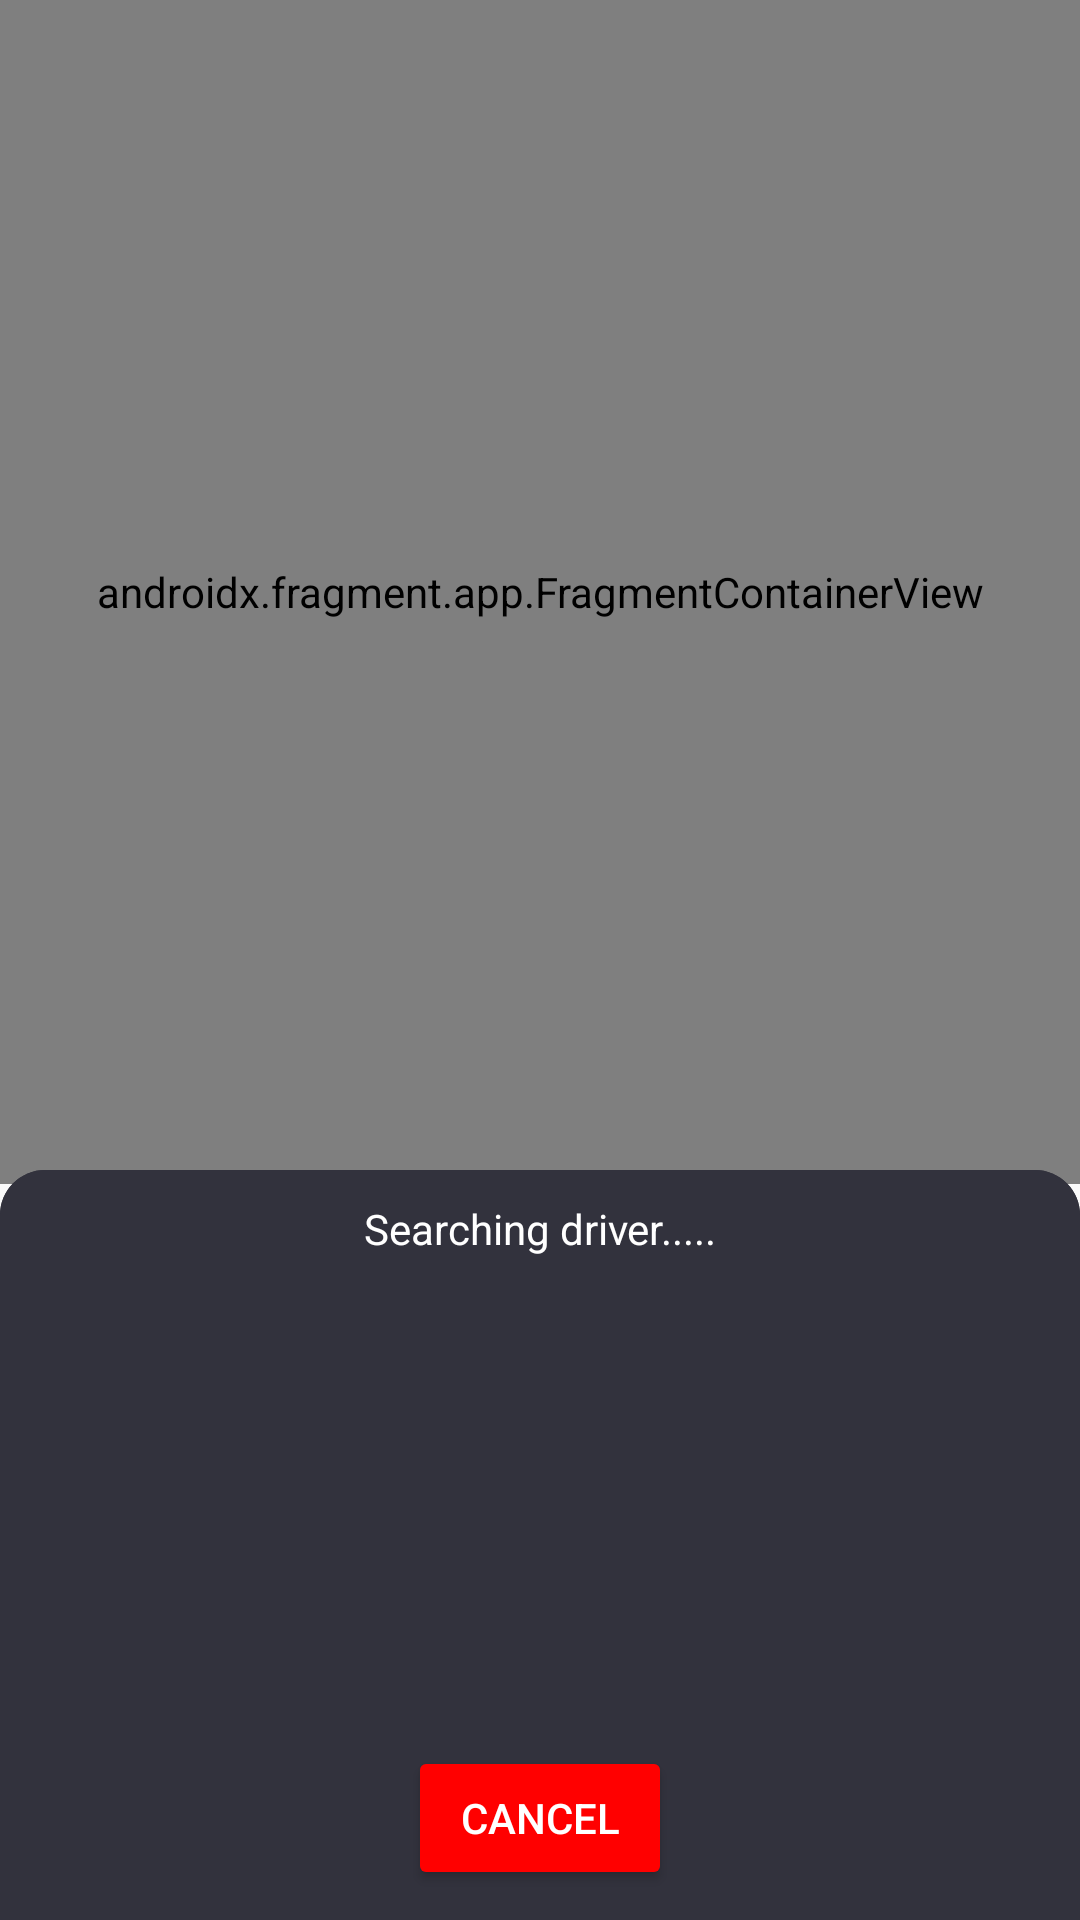

Layout XML and referenced resources for this Android screen:
<!-- AndroidManifest.xml: application theme Theme.Larga -->
<!-- res/layout/activity_motour_setb.xml -->
<?xml version="1.0" encoding="utf-8"?>
<RelativeLayout xmlns:android="http://schemas.android.com/apk/res/android"
    xmlns:map="http://schemas.android.com/apk/res-auto"
    xmlns:tools="http://schemas.android.com/tools"
    android:layout_width="match_parent"
    android:layout_height="match_parent"
    tools:context=".Motour_SETB">


    <androidx.fragment.app.FragmentContainerView
        android:id="@+id/map_setb"
        android:name="com.google.android.gms.maps.SupportMapFragment"
        android:layout_width="match_parent"
        android:layout_height="match_parent"
        android:layout_marginBottom="-5dp"
        android:layout_above="@+id/LocationNav_setB"
        />


    <ImageView
        android:id="@+id/img1_setB"
        android:layout_width="match_parent"
        android:layout_height="match_parent"
        android:layout_above="@+id/LocationNav_setB"
        android:layout_marginBottom="-15dp"
        android:src="@drawable/church"
        android:visibility="invisible" />

    <ImageView
        android:id="@+id/img2_setB"
        android:layout_width="match_parent"
        android:layout_height="match_parent"
        android:layout_above="@+id/LocationNav_setB"
        android:layout_marginBottom="-15dp"
        android:src="@drawable/boat"
        android:visibility="invisible" />

    <ImageView
        android:id="@+id/img3_setB"
        android:layout_width="match_parent"
        android:layout_height="match_parent"
        android:layout_above="@+id/LocationNav_setB"
        android:layout_marginBottom="-15dp"
        android:src="@drawable/wine"
        android:visibility="invisible" />






    <RelativeLayout
        android:id="@+id/LocationNav_setB"
        android:layout_width="match_parent"
        android:layout_height="250dp"
        android:background="@drawable/bottom_radius"
        android:layout_alignParentBottom="true"
        android:visibility="visible">

        <RelativeLayout
            android:id="@+id/RL_total_setB"
            android:layout_width="wrap_content"
            android:layout_height="wrap_content"
            android:padding="5dp"
            android:layout_margin="5dp">

            <TextView
                android:id="@+id/spotb"
                android:layout_width="wrap_content"
                android:layout_height="wrap_content"
                android:text="View Your Destinations"
                android:textColor="@color/white"
                android:textStyle="bold"
                android:layout_alignParentStart="true"/>
            <TextView
                android:id="@+id/TV_total_setB"
                android:layout_width="wrap_content"
                android:layout_height="wrap_content"
                android:text="Price"
                android:textColor="#FF9800"
                android:textStyle="bold"
                android:layout_alignParentEnd="true"/>
            <TextView
                android:layout_width="wrap_content"
                android:layout_height="wrap_content"
                android:text="Trip A - "
                android:textColor="#FF9800"
                android:textStyle="bold"
                android:layout_toStartOf="@id/TV_total_setB"/>


        </RelativeLayout>


        <RelativeLayout
            android:id="@+id/buttons_setB"
            android:layout_width="wrap_content"
            android:layout_height="wrap_content"
            android:layout_centerHorizontal="true"
            android:layout_centerVertical="true">

            <GridLayout
                android:layout_width="wrap_content"
                android:layout_height="wrap_content"
                android:columnCount="3"
                android:rowCount="1">

                
                <Button
                    android:id="@+id/loc_1_setB"
                    android:layout_width="wrap_content"
                    android:layout_height="wrap_content"
                    android:layout_marginEnd="15dp"
                    android:text="location 1" />

                
                <Button
                    android:id="@+id/loc_2_setB"
                    android:layout_width="wrap_content"
                    android:layout_height="wrap_content"
                    android:text="location 2" />

                
                <Button
                    android:id="@+id/loc_3_setB"
                    android:layout_width="wrap_content"
                    android:layout_height="wrap_content"
                    android:layout_marginStart="15dp"
                    android:text="location 3" />

            </GridLayout>


        </RelativeLayout>



        <RelativeLayout
            android:id="@+id/View_buttons_setB"
            android:layout_width="wrap_content"
            android:layout_height="wrap_content"
            android:layout_centerHorizontal="true"
            android:layout_centerVertical="true">

            <GridLayout
                android:layout_width="wrap_content"
                android:layout_height="wrap_content"
                android:columnCount="3"
                android:rowCount="1">

                
                <Button
                    android:id="@+id/view_loc_1_setB"
                    android:layout_width="100dp"
                    android:layout_height="wrap_content"
                    android:layout_marginEnd="15dp"
                    android:backgroundTint="#007AFF"
                    android:textColor="@color/white"
                    android:text="View"
                    android:visibility="invisible"
                    android:clickable="false"/>

                
                <Button
                    android:id="@+id/view_loc_2_setB"
                    android:layout_width="100dp"
                    android:layout_height="wrap_content"
                    android:backgroundTint="#007AFF"
                    android:textColor="@color/white"
                    android:text="View"
                    android:visibility="invisible"
                    android:clickable="false"/>

                
                <Button
                    android:id="@+id/view_loc_3_setB"
                    android:layout_width="100dp"
                    android:layout_height="wrap_content"
                    android:layout_marginStart="15dp"
                    android:backgroundTint="#007AFF"
                    android:textColor="@color/white"
                    android:text="View"
                    android:visibility="invisible"
                    android:clickable="false"/>

            </GridLayout>


        </RelativeLayout>


        <Button
            android:id="@+id/Start_setB"
            android:layout_width="wrap_content"
            android:layout_height="wrap_content"
            android:layout_centerHorizontal="true"
            android:layout_alignParentBottom="true"
            android:backgroundTint="#FF9800"
            android:textColor="@color/white"
            android:layout_marginBottom="30dp"
            android:text="Start Your Tour"/>

        <TextView
            android:id="@+id/trlatB"
            android:textColor="@color/white"
            android:layout_width="wrap_content"
            android:layout_height="wrap_content"
            />
        <TextView
            android:id="@+id/trlonB"
            android:textColor="@color/white"
            android:layout_width="wrap_content"
            android:layout_height="wrap_content"
            android:layout_below="@+id/trlatB"
            />
        <TextView
            android:id="@+id/traddB"
            android:textColor="@color/white"
            android:layout_width="wrap_content"
            android:layout_height="wrap_content"
            android:layout_below="@+id/trlonB"
            />

    </RelativeLayout>




    <RelativeLayout
        android:id="@+id/findingNav_setB"
        android:layout_width="match_parent"
        android:layout_height="250dp"
        android:background="@drawable/bottom_radius"
        android:layout_alignParentBottom="true"
        android:visibility="visible">


        <TextView
            android:id="@+id/ContactingDriver"
            android:layout_width="wrap_content"
            android:layout_height="wrap_content"
            android:layout_marginTop="10dp"
            android:layout_centerHorizontal="true"
            android:text="Searching driver....."
            android:textColor="@color/white"/>

        <ImageView
            android:id="@+id/trloading_setB"
            android:layout_width="match_parent"
            android:layout_height="match_parent"
            android:layout_marginStart="30dp"
            android:layout_marginTop="30dp"
            android:layout_marginEnd="30dp"
            android:layout_marginBottom="30dp"
            android:src="@drawable/loading1" />

        <Button
            android:id="@+id/tr_cancel_setB"
            android:layout_width="wrap_content"
            android:layout_height="wrap_content"
            android:text="cancel"
            android:textColor="@color/white"
            android:backgroundTint="#FF0000"
            android:layout_centerHorizontal="true"
            android:layout_alignParentBottom="true"
            android:layout_marginBottom="10dp"/>

    </RelativeLayout>

</RelativeLayout>
<!-- resources referenced by this layout -->
<resources>
  <color name="white">#FFFFFFFF</color>
  <!-- drawable boat: jpeg bitmap (drawable, 18314 bytes) -->
  <!-- drawable bottom_radius (drawable) -->
  <?xml version="1.0" encoding="utf-8"?>
  <shape xmlns:android="http://schemas.android.com/apk/res/android">
      <solid android:color="#32323D"/> 
  
      <corners
          android:topLeftRadius="15dp"
          android:topRightRadius="15dp"
         />
  </shape>
  <!-- drawable church: jpg bitmap (drawable, 68477 bytes) -->
  <!-- drawable wine: jpg bitmap (drawable, 72505 bytes) -->
  <style name="Theme.Larga" parent="Base.Theme.Larga" />
  <style name="Base.Theme.Larga" parent="Theme.AppCompat.DayNight.NoActionBar">
          
          
      </style>
</resources>
